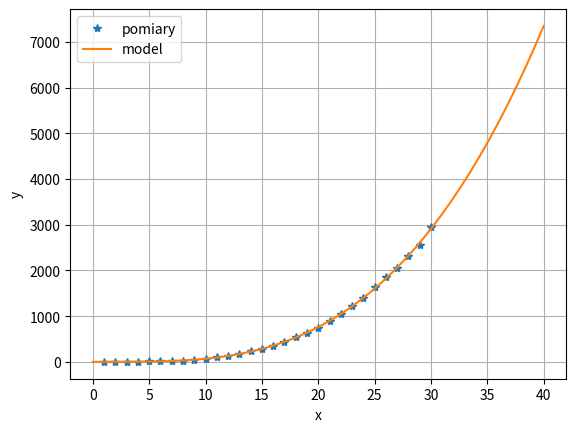

The matplotlib source for this figure:
import numpy as np
import matplotlib.pyplot as plt

np.set_printoptions(precision=3)

def lmnk(z_mat, y_vec):
    tmp = np.matmul(z_mat.T, z_mat)  # tmp to zmienna pomocnicza
    tmp = np.linalg.inv(tmp)
    tmp = np.matmul(tmp, z_mat.T)
    a_vec = np.matmul(tmp, y_vec)
    return a_vec

x = np.array([1,2,3,4,5,6,7,8,9,10,11,12,13,14,15,16,17,18,19,20,21,22,23,24,25,26,27,28,29,30], dtype='float')
x = np.reshape(x, (len(x), 1))
y = np.array([1,1,5,6,11,17,22,31,51,68,104,125,176,236,285,355,425,536,634,749,901,1051,1221,1389,1638,1862,2055,2311,2554,2946], dtype='float')
y = np.reshape(y, (len(y), 1))

#y_ln = np.log(y)
#print(f'Wektor y po operacji logarytmowania: \n{y}')


z = np.append(np.ones_like(x), x, axis=1)
z = np.append(z, x**2, axis=1)
z = np.append(z,x**3,axis=1)

print(f'Macierz z: \n{z}')

a = lmnk(z, y)
print(f'Poszukiwany wektor parametrow a: \n{a}')


xm = np.linspace(0, 40, 50)
ym = a[0]+a[1]*xm+a[2]*xm**2+a[3]*xm**3
plt.figure(dpi=100)
plt.plot(x, y, '*', label='pomiary')
plt.plot(xm, ym, label='model')
plt.grid()
plt.xlabel('x')
plt.ylabel('y')
plt.legend()
plt.show()
yn=a[0]+a[1]*40+a[2]*40**2+a[3]*40**3
print("xxxxxxxxxxxxxxx")
print(yn)